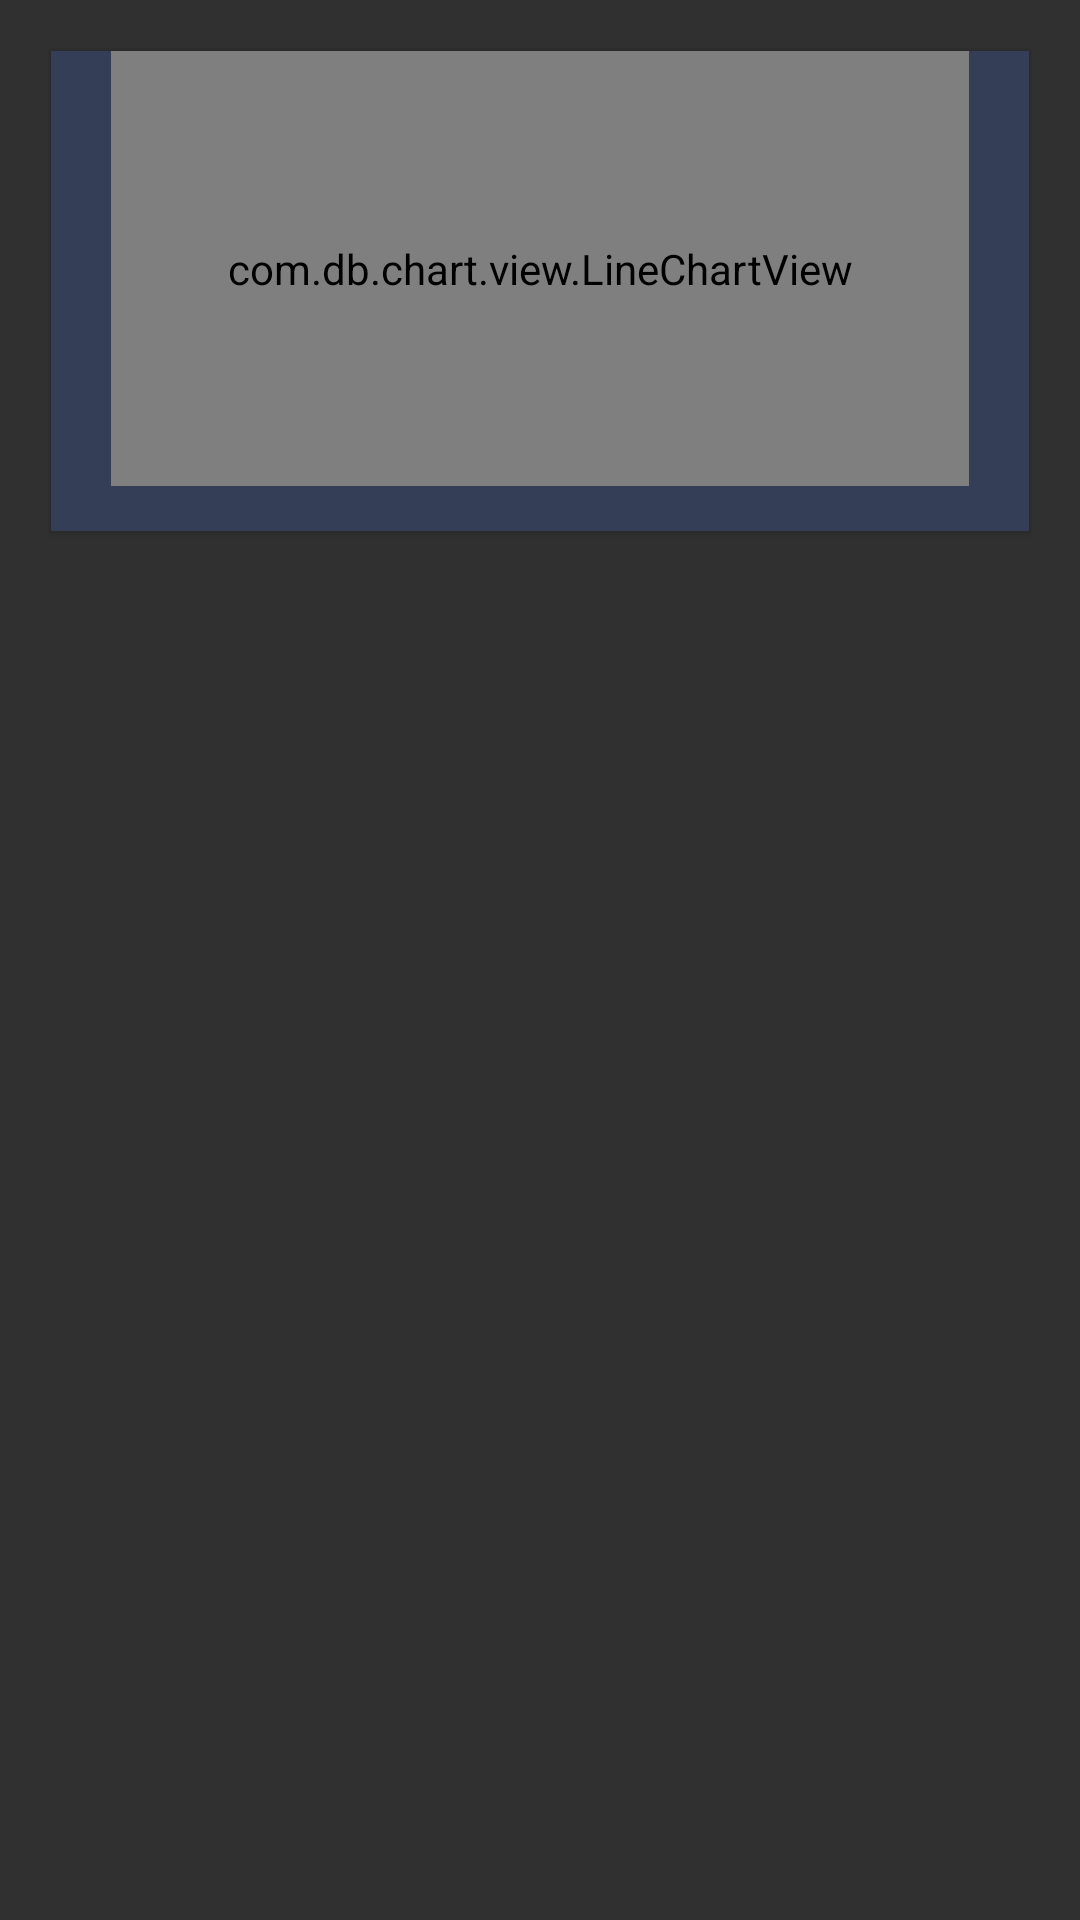

This screen was rendered from an Android layout file. Write that file and the resources it references.
<!-- AndroidManifest.xml: application theme AppTheme -->
<!-- res/layout/activity_stock_detail.xml -->
<?xml version="1.0" encoding="utf-8"?>
<RelativeLayout xmlns:android="http://schemas.android.com/apk/res/android"
    xmlns:tools="http://schemas.android.com/tools"
    android:layout_width="match_parent"
    android:layout_height="match_parent"
    android:paddingBottom="@dimen/activity_vertical_margin"
    android:paddingLeft="@dimen/activity_horizontal_margin"
    android:paddingRight="@dimen/activity_horizontal_margin"
    android:paddingTop="@dimen/activity_vertical_margin"
    tools:context="com.sam_chordas.android.stockhawk.ui.StockDetailActivity">

    <android.support.v7.widget.CardView
        xmlns:card_view="http://schemas.android.com/apk/res-auto"
        android:id="@+id/card1"
        android:layout_width="match_parent"
        android:layout_height="160dp"
        android:layout_margin="@dimen/card_view_padding"
        card_view:cardBackgroundColor="#343f57"
        card_view:cardCornerRadius="@dimen/card_view_roundcorner">
        <RelativeLayout
            android:layout_width="match_parent"
            android:layout_height="match_parent">

            

            <TextView
                android:id="@+id/chart1_title"
                android:layout_width="wrap_content"
                android:layout_height="wrap_content"
                android:layout_marginTop="12dp"
                android:text="Test Chart"
                android:textSize="16sp"
                android:textColor="#ffffff"
                android:layout_centerHorizontal="true"/>

            <com.db.chart.view.LineChartView
                android:id="@+id/chart1"
                android:layout_width="match_parent"
                android:layout_height="match_parent"

                android:layout_marginLeft="20dp"
                android:layout_marginRight="20dp"
                android:layout_marginBottom="15dp"/>
        </RelativeLayout>

    </android.support.v7.widget.CardView>

</RelativeLayout>
<!-- resources referenced by this layout -->
<resources>
  <dimen name="activity_horizontal_margin">16dp</dimen>
  <dimen name="activity_vertical_margin">16dp</dimen>
  <dimen name="card_view_padding">1dp</dimen>
  <dimen name="card_view_roundcorner">0dp</dimen>
  <style name="AppTheme" parent="Theme.AppCompat">
          <item name="colorPrimary">@color/material_blue_500</item>
          <item name="colorPrimaryDark">@color/material_blue_700</item>
          
      </style>
  <color name="material_blue_500">#2196F3</color>
  <color name="material_blue_700">#1976D2</color>
</resources>
